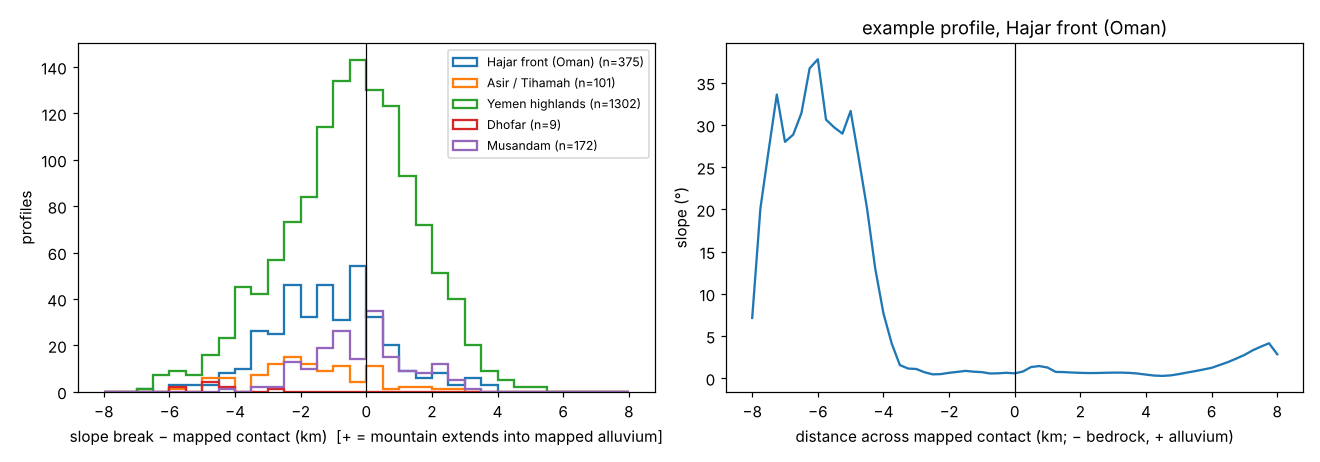

Values plotted in this chart, from the file beside it:
region, offset_km, contrast
Hajar front (Oman), -0.5, 6.535
Hajar front (Oman), -0.5, 5.854
Hajar front (Oman), 0.25, 5.033
Hajar front (Oman), -1.75, 5.186
Hajar front (Oman), -2.5, 9.856
Hajar front (Oman), -2.5, 9.03
Hajar front (Oman), -2.25, 7.445
Hajar front (Oman), -2.5, 9.494
Hajar front (Oman), -2.5, 9.368
Hajar front (Oman), -2.0, 6.669
Hajar front (Oman), -2.25, 9.76
Hajar front (Oman), -1.75, 5.233
Hajar front (Oman), -2.75, 5.93
Hajar front (Oman), 1.25, 5.33
Hajar front (Oman), -2.5, 5.956
Hajar front (Oman), -2.25, 5.965
Hajar front (Oman), -2.25, 5.459
Hajar front (Oman), 3.5, 5.109
Hajar front (Oman), 3.5, 5.947
Hajar front (Oman), 1.75, 7.433
Hajar front (Oman), 1.75, 6.75
Hajar front (Oman), 3.25, 6.042
Hajar front (Oman), 3.25, 5.564
Hajar front (Oman), -0.25, 6.92
Hajar front (Oman), 0.0, 8.219
Hajar front (Oman), 0.0, 6.418
Hajar front (Oman), 0.0, 6.432
Hajar front (Oman), -0.5, 7.655
Hajar front (Oman), -0.25, 7.949
Hajar front (Oman), -0.75, 8.271
Hajar front (Oman), -0.75, 7.885
Hajar front (Oman), -0.75, 7.999
Hajar front (Oman), -2.75, 7.999
Hajar front (Oman), -2.25, 9.251
Hajar front (Oman), -2.5, 8.538
Hajar front (Oman), -2.25, 8.75
Hajar front (Oman), -2.5, 9.801
Hajar front (Oman), -2.75, 7.553
Hajar front (Oman), -3.5, 7.437
Hajar front (Oman), -3.5, 8.472
Hajar front (Oman), -3.25, 8.68
Hajar front (Oman), -3.5, 6.703
Hajar front (Oman), -3.0, 7.255
Hajar front (Oman), -2.75, 7.518
Hajar front (Oman), -2.5, 6.646
Hajar front (Oman), -2.5, 9.082
Hajar front (Oman), -2.5, 8.573
Hajar front (Oman), -2.5, 9.098
Hajar front (Oman), -2.25, 7.119
Hajar front (Oman), -2.5, 7.282
Hajar front (Oman), -2.25, 8.816
Hajar front (Oman), -2.25, 5.149
Hajar front (Oman), -2.5, 5.883
Hajar front (Oman), -2.5, 7.104
Hajar front (Oman), 0.0, 9.814
Hajar front (Oman), -0.5, 8.591
Hajar front (Oman), 0.25, 6.345
Hajar front (Oman), -2.25, 6.216
Hajar front (Oman), -2.25, 5.955
Hajar front (Oman), -3.25, 5.903
... 1,899 more rows
